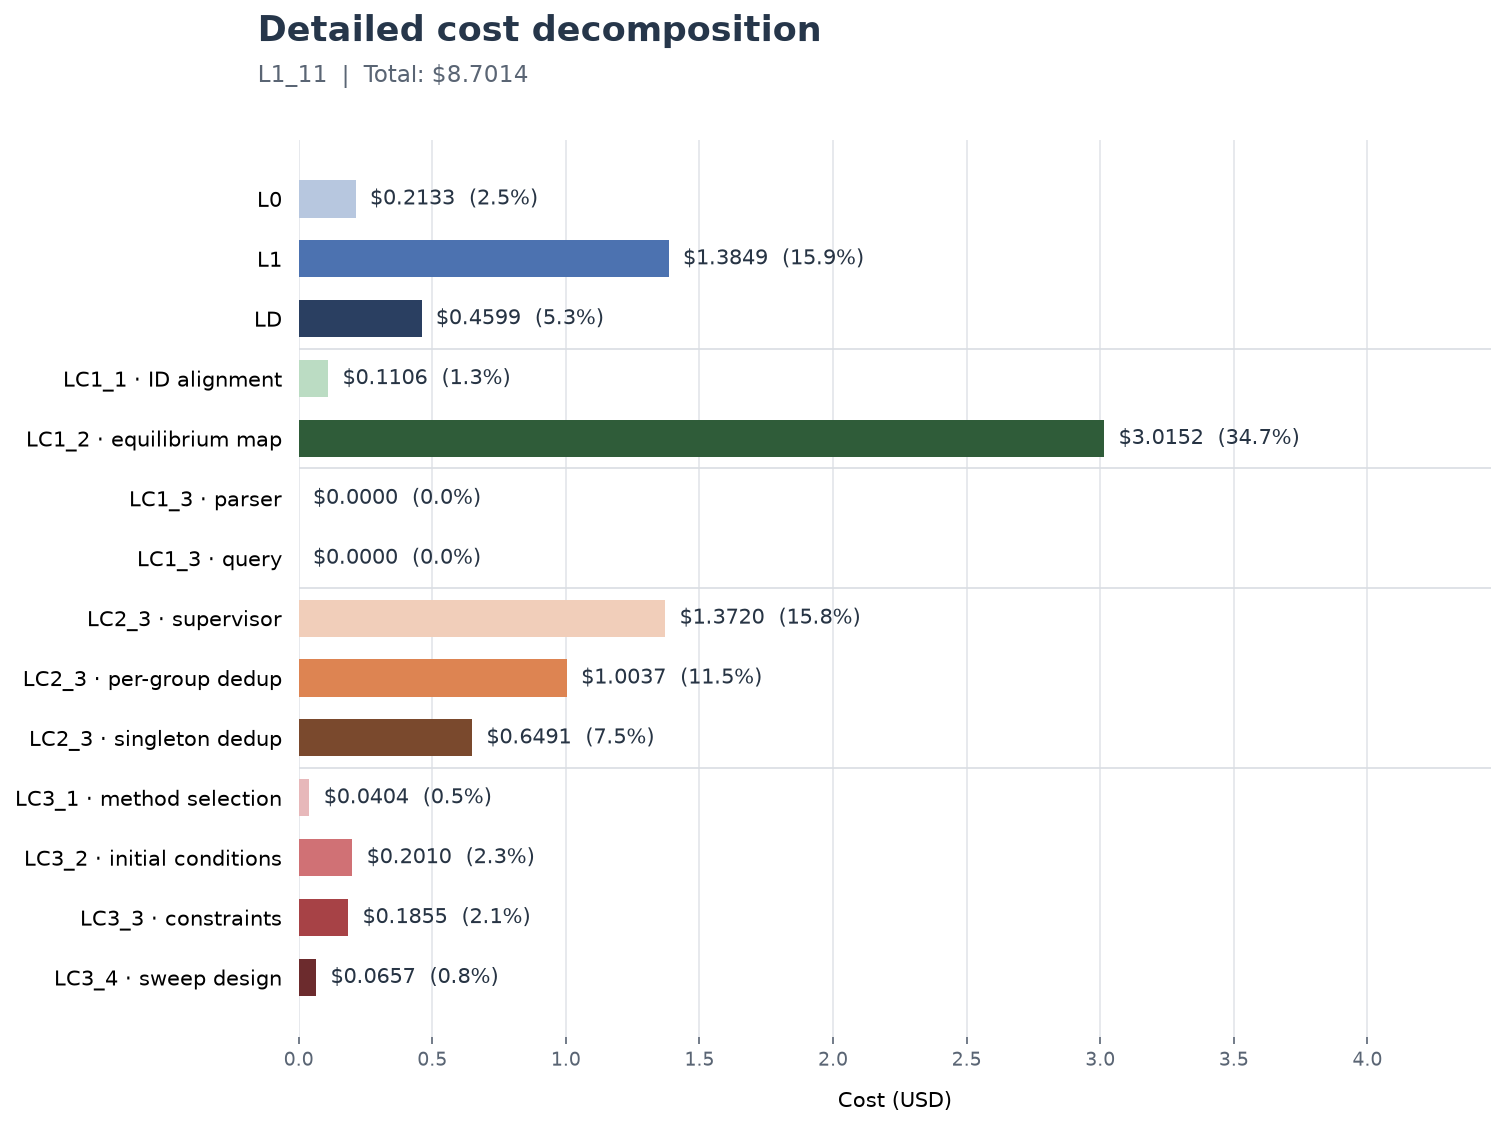

Values plotted in this chart, from the file beside it:
stage, step, cost_usd, share_percent
L0, L0, 0.2133, 2.451
L1, L1, 1.385, 15.92
LD, LD, 0.4599, 5.285
LC1, LC1_1 · ID alignment, 0.1106, 1.271
LC1, LC1_2 · equilibrium map, 3.015, 34.65
LC1, LC1_3 · parser, 0.0000, 0.000000
LC1, LC1_3 · query, 0.0000, 0.000000
LC2, LC2_3 · supervisor, 1.372, 15.77
LC2, LC2_3 · per-group dedup, 1.004, 11.54
LC2, LC2_3 · singleton dedup, 0.6491, 7.46
LC3, LC3_1 · method selection, 0.0404, 0.4643
LC3, LC3_2 · initial conditions, 0.2010, 2.31
LC3, LC3_3 · constraints, 0.1855, 2.132
LC3, LC3_4 · sweep design, 0.0657, 0.7551
